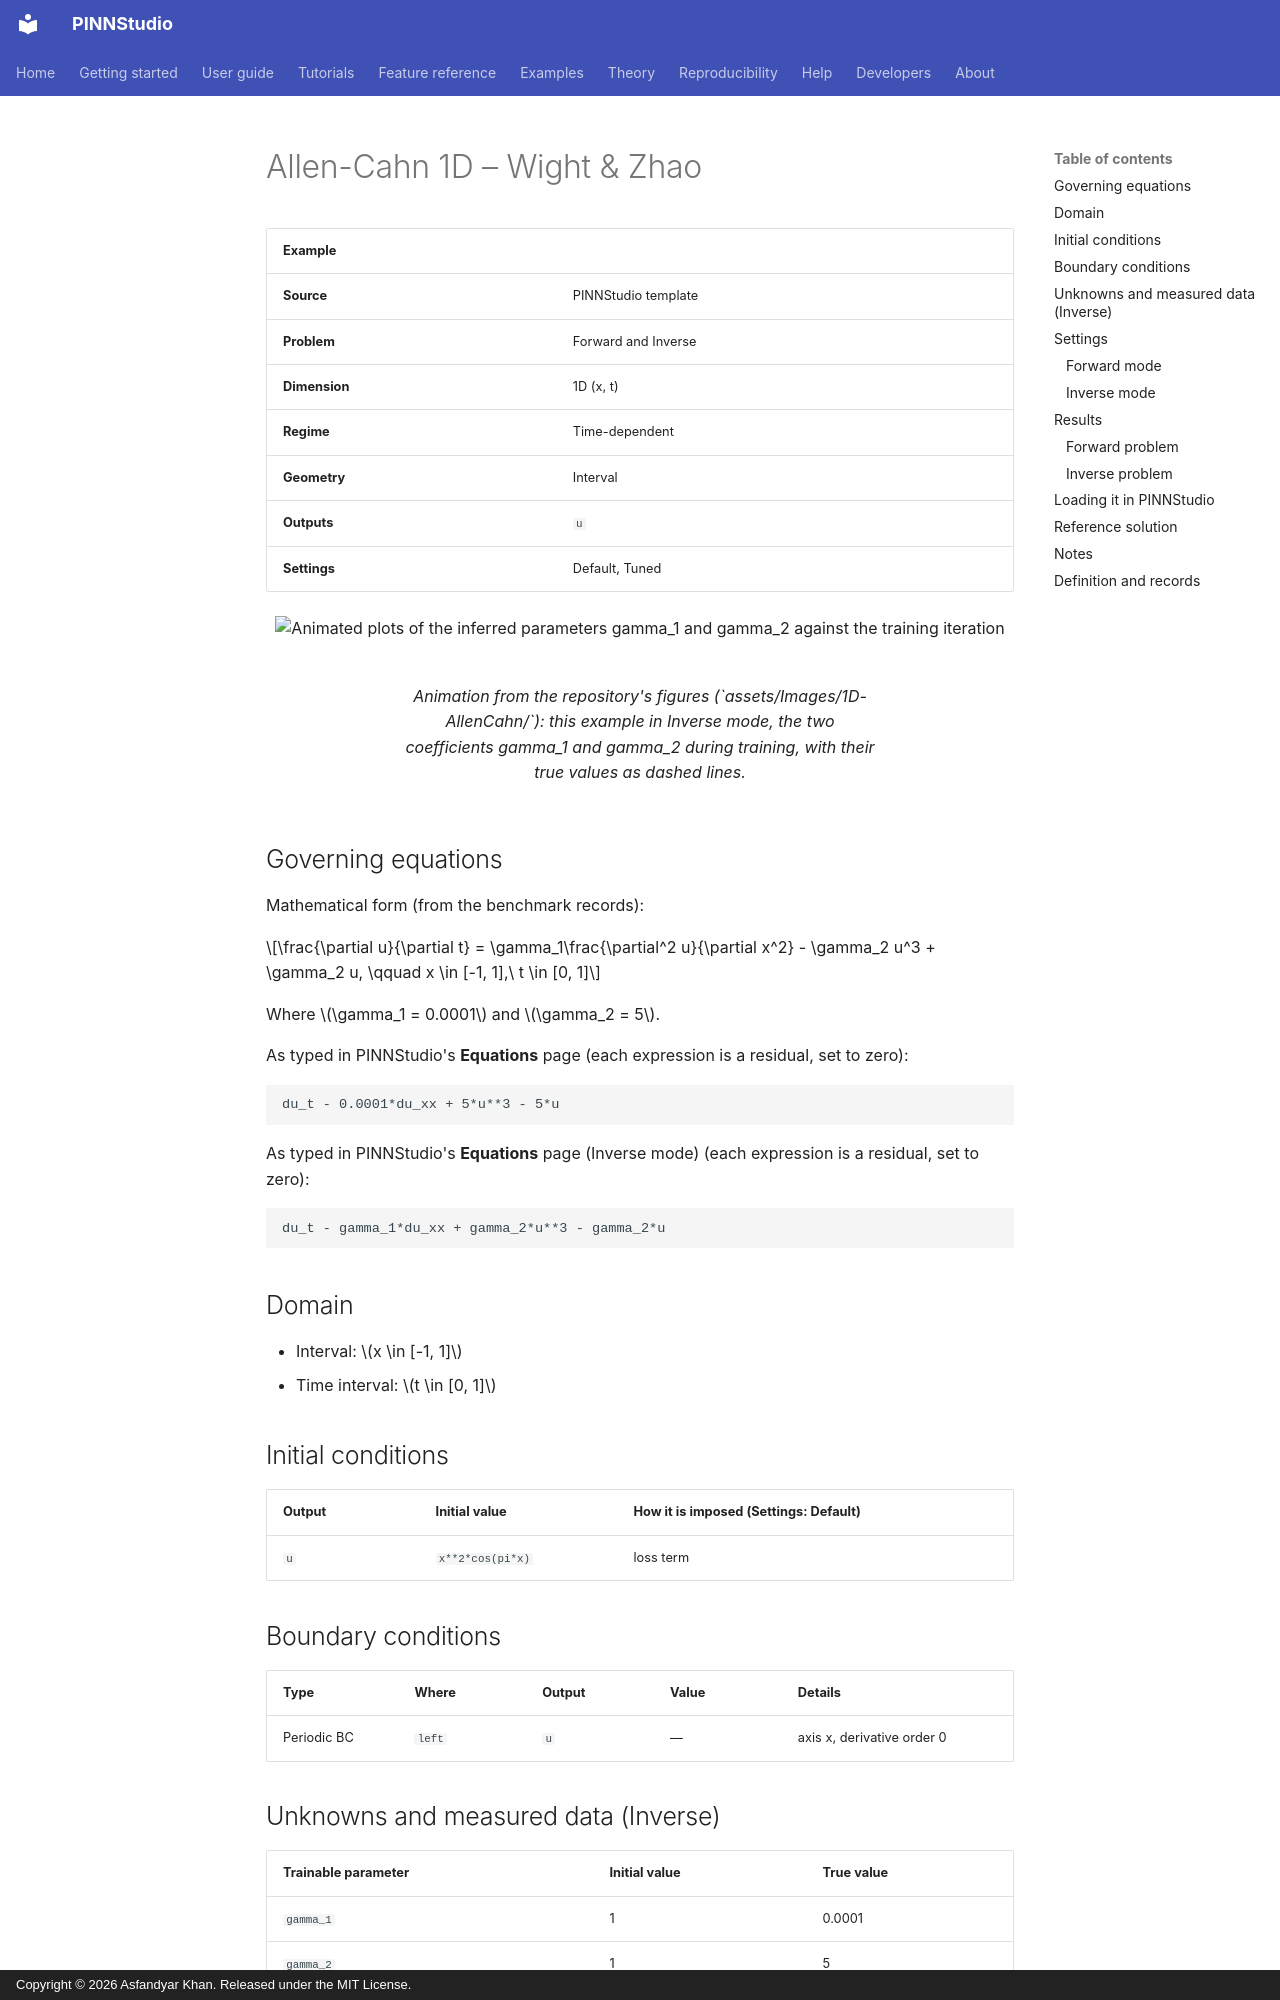

repository: AsfandyarKhan72/PINNStudio · page: examples/1d/allen-cahn-1d-wight-zhao/index.html · generator: mkdocs · copyright: Copyright © 2026 Asfandyar Khan. Released under the MIT License.

---
search:
  boost: 0.5
---

# Allen-Cahn 1D – Wight & Zhao

| Example | |
|---|---|
| **Source** | PINNStudio template |
| **Problem** | Forward and Inverse |
| **Dimension** | 1D (x, t) |
| **Regime** | Time-dependent |
| **Geometry** | Interval |
| **Outputs** | `u` |
| **Settings** | Default, Tuned |

<figure markdown="span">
  ![Animated plots of the inferred parameters gamma_1 and gamma_2 against the training iteration](../../assets/images/examples/allen-cahn-1d-wight-zhao-inverse.gif){ loading=lazy }
  <figcaption>Animation from the repository's figures (`assets/Images/1D-AllenCahn/`): this example in Inverse mode, the two coefficients gamma_1 and gamma_2 during training, with their true values as dashed lines.</figcaption>
</figure>

## Governing equations

Mathematical form (from the benchmark records):

\[\frac{\partial u}{\partial t} = \gamma_1\frac{\partial^2 u}{\partial x^2} - \gamma_2 u^3 + \gamma_2 u, \qquad x \in [-1, 1],\ t \in [0, 1]\]

Where \(\gamma_1 = 0.0001\) and \(\gamma_2 = 5\).

As typed in PINNStudio's **Equations** page (each expression is a residual, set to zero):

```text
du_t - 0.0001*du_xx + 5*u**3 - 5*u
```

As typed in PINNStudio's **Equations** page (Inverse mode) (each expression is a residual, set to zero):

```text
du_t - gamma_1*du_xx + gamma_2*u**3 - gamma_2*u
```

## Domain

- Interval: \(x \in [-1, 1]\)
- Time interval: \(t \in [0, 1]\)

## Initial conditions

| Output | Initial value | How it is imposed (Settings: Default) |
|---|---|---|
| `u` | `x**2*cos(pi*x)` | loss term |

## Boundary conditions

| Type | Where | Output | Value | Details |
|---|---|---|---|---|
| Periodic BC | `left` | `u` | — | axis x, derivative order 0 |

## Unknowns and measured data (Inverse)

| Trainable parameter | Initial value | True value |
|---|---|---|
| `gamma_1` | 1 | 0.0001 |
| `gamma_2` | 1 | 5 |

Measured data (**Inverse** page, measured-data files):

- [`reference_data/1D/allen_cahn/t_1.0.txt`](https://github.com/AsfandyarKhan72/PINNStudio/blob/v1.6.0/reference_data/1D/allen_cahn/t_1.0.txt) → output `u`, weight 100

From the benchmark records: same template, switched to **Inverse**, jointly recovering both \(\gamma_1\) (diffusion) and \(\gamma_2\) (reaction) as unknown parameters.

## Settings
